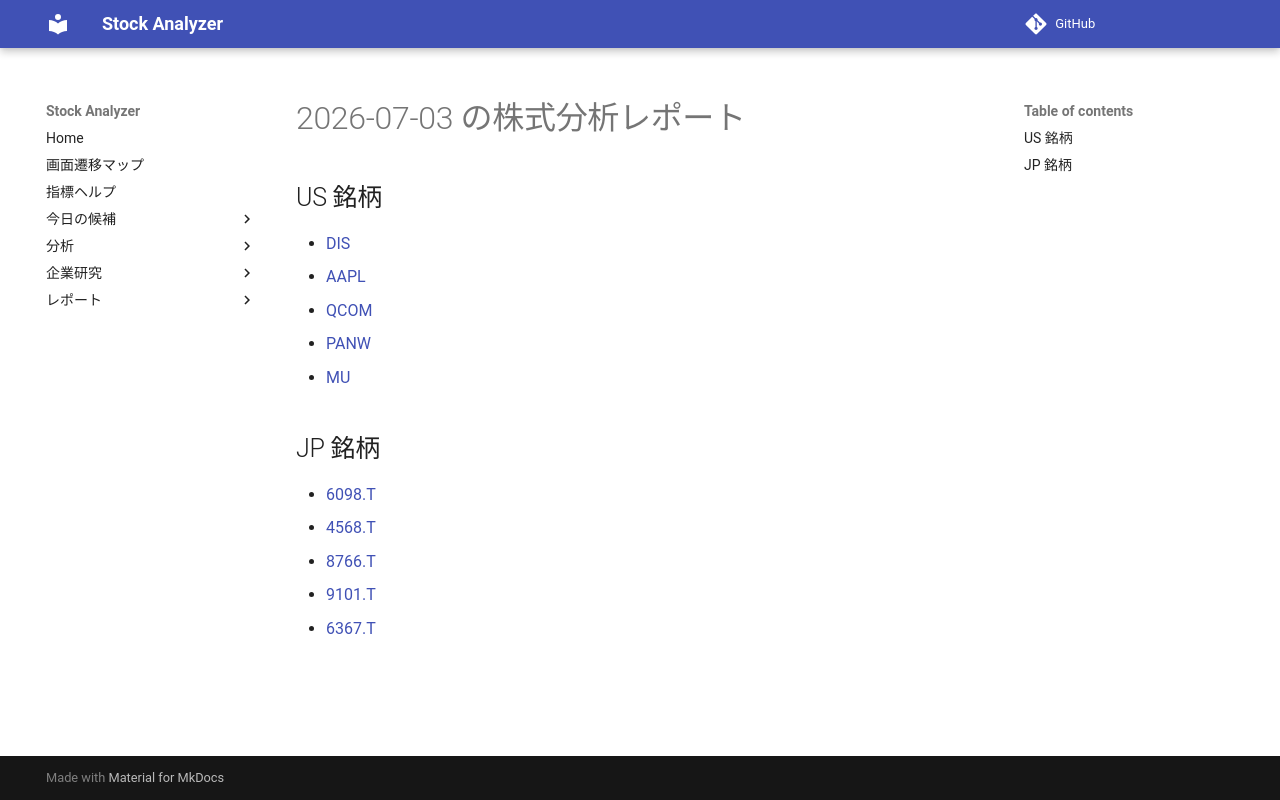

repository: Yumi-note/Making-APP · page: reports/2026-07-03/170319/index.html · generator: mkdocs

# 2026-07-03 の株式分析レポート

## US 銘柄

- [DIS](DIS.md)
- [AAPL](AAPL.md)
- [QCOM](QCOM.md)
- [PANW](PANW.md)
- [MU](MU.md)

## JP 銘柄

- [6098.T](6098_T.md)
- [4568.T](4568_T.md)
- [8766.T](8766_T.md)
- [9101.T](9101_T.md)
- [6367.T](6367_T.md)
